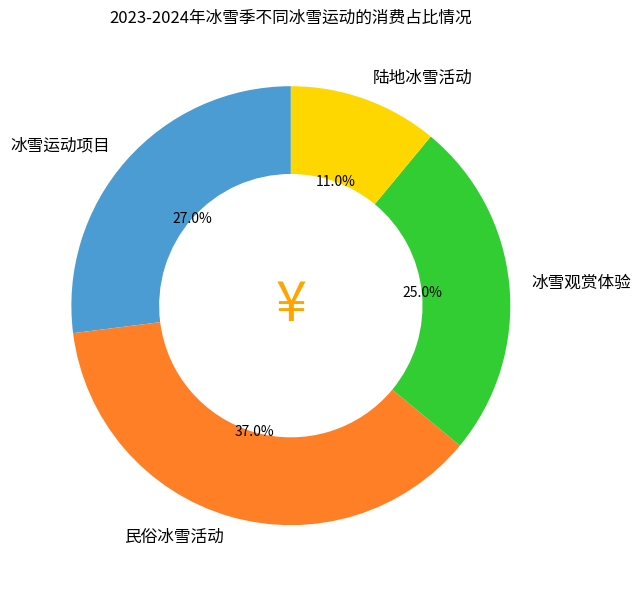

Generate this figure with matplotlib:
import matplotlib.pyplot as plt
from matplotlib.patches import Circle

# 数据
labels = ["冰雪运动项目", "民俗冰雪活动", "冰雪观赏体验", "陆地冰雪活动"]
sizes = [27, 37, 25, 11]
# 对应颜色（尽量匹配原图，可根据实际微调）
colors = ['#4B9CD3', '#FF7F27', '#32CD32', '#FFD700']

fig, ax = plt.subplots(figsize=(8, 6))
# 绘制环形图，wedgeprops 设置环形宽度
wedges, texts, autotexts = ax.pie(sizes, labels=labels, colors=colors, autopct="%1.1f%%",
                                  startangle=90, wedgeprops={"width": 0.4})

# 在环形中间添加自定义的“¥”符号，模拟原图效果
center_circle = Circle((0, 0), 0.3, color='white')
ax.add_artist(center_circle)
ax.text(0, 0, '¥', ha='center', va='center', fontsize=40, color='orange')

# 调整标注文字大小和颜色等（可选），让标注更清晰
for text in texts:
    text.set_fontsize(12)
for autotext in autotexts:
    autotext.set_fontsize(10)
    autotext.set_color('black')  # 让数值在彩色块上更清晰

ax.set_title('2023-2024年冰雪季不同冰雪运动的消费占比情况')

plt.tight_layout()
plt.show()
